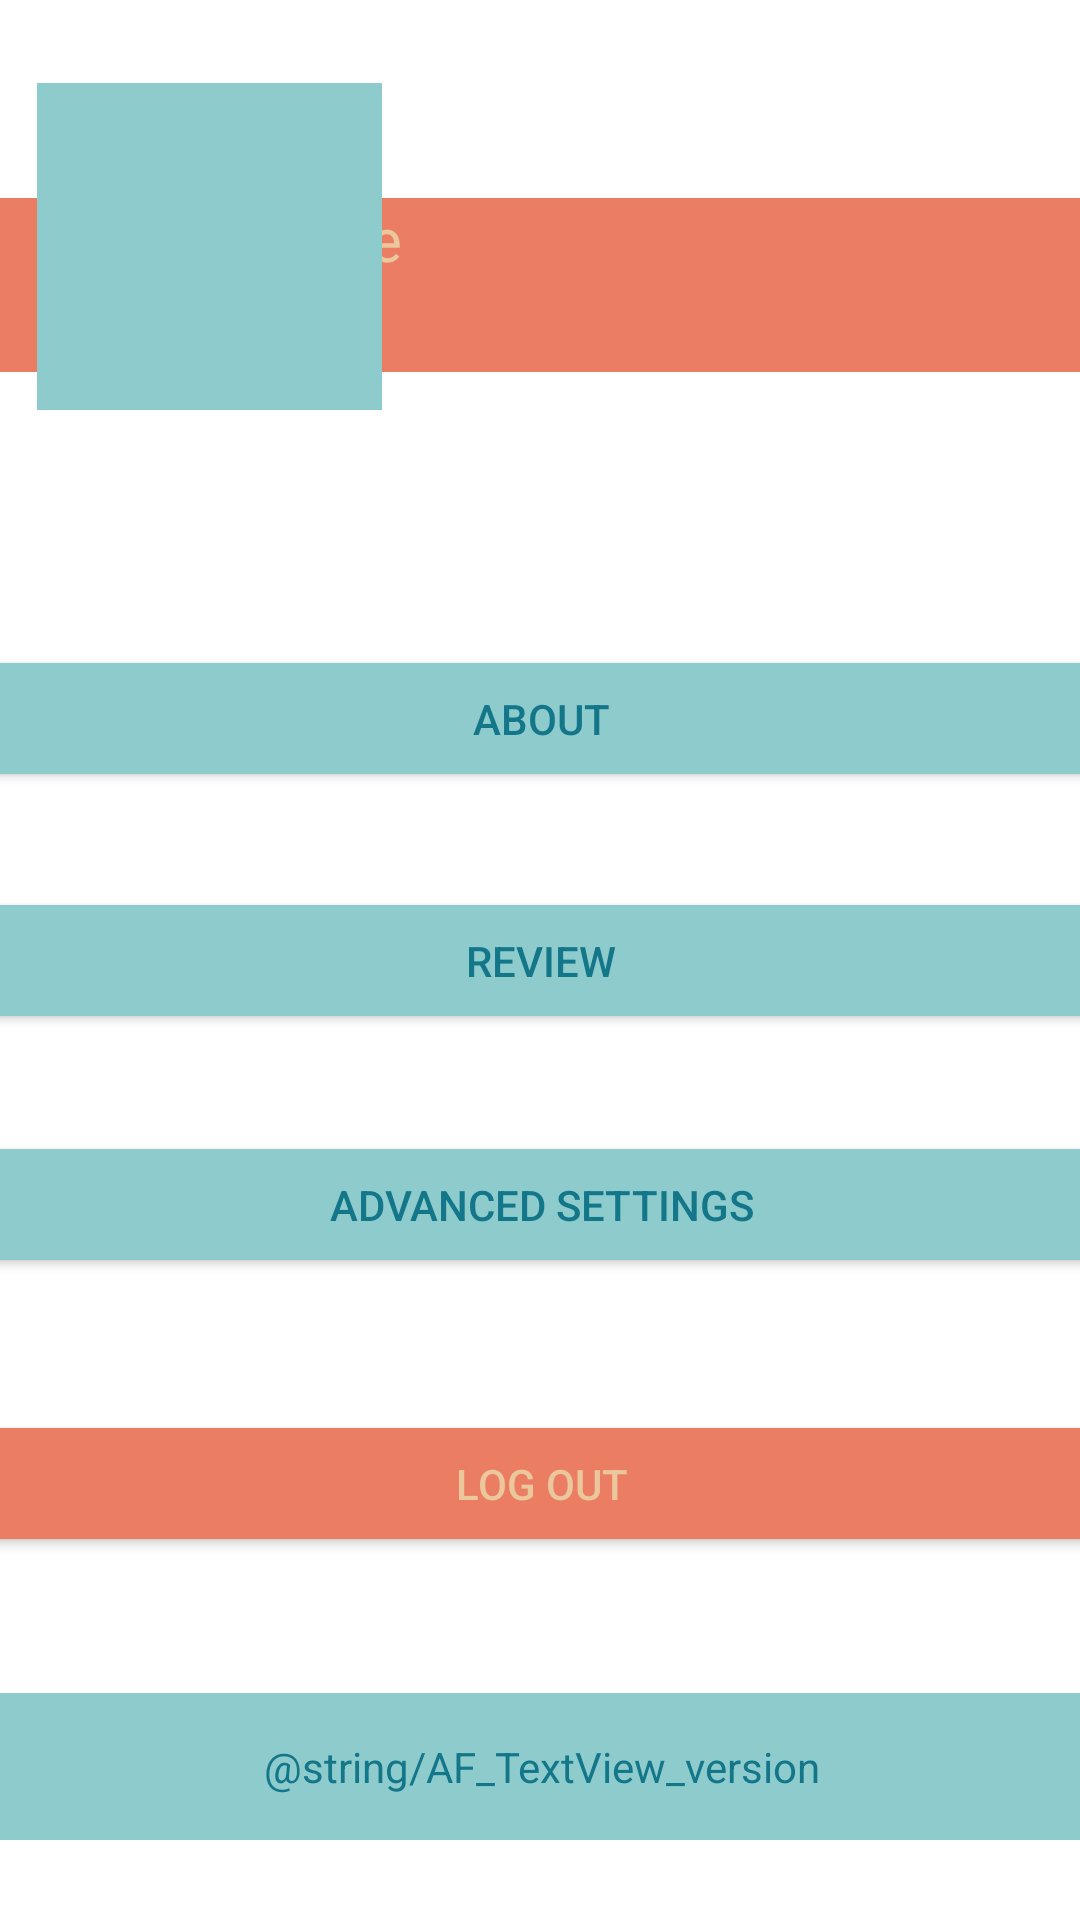

Write the Android layout XML for this screen, with the resource values it uses.
<!-- AndroidManifest.xml: application theme Theme.Aphrodite -->
<!-- res/layout/fragment_account_horizontal.xml -->
<?xml version="1.0" encoding="utf-8"?>
<androidx.constraintlayout.widget.ConstraintLayout xmlns:android="http://schemas.android.com/apk/res/android"
    xmlns:app="http://schemas.android.com/apk/res-auto"
    xmlns:tools="http://schemas.android.com/tools"
    android:layout_width="match_parent"
    android:layout_height="match_parent"
    android:background="@color/tan"
    tools:context=".ui.account.AccountFragment"
    tools:layout_editor_absoluteX="-28dp"
    tools:layout_editor_absoluteY="160dp">

    <Button
        android:id="@+id/AFSS_Button_add"
        android:layout_width="711dp"
        android:layout_height="49dp"
        android:backgroundTint="@color/light_ocean"
        android:text="@string/AF_Button_settings"
        android:textColor="@color/mid_ocean"
        app:icon="@drawable/remove"
        app:iconTint="@color/mid_ocean"
        app:layout_constraintBottom_toBottomOf="parent"
        app:layout_constraintEnd_toEndOf="parent"
        app:layout_constraintStart_toStartOf="parent"
        app:layout_constraintTop_toTopOf="parent"
        app:layout_constraintVertical_bias="0.638" />

    <Button
        android:id="@+id/AF_Button_logout"
        android:layout_width="711dp"
        android:layout_height="49dp"
        android:backgroundTint="@color/peach"
        android:text="@string/AF_Button_logout"
        android:textColor="@color/light_oak"
        app:icon="@drawable/logout"
        app:iconSize="25dp"
        app:iconTint="@color/light_oak"
        app:layout_constraintBottom_toBottomOf="parent"
        app:layout_constraintEnd_toEndOf="parent"
        app:layout_constraintStart_toStartOf="parent"
        app:layout_constraintTop_toTopOf="parent"
        app:layout_constraintVertical_bias="0.795"
        app:rippleColor="@color/dark_ocean" />

    <Button
        android:id="@+id/AF_Button_about"
        android:layout_width="711dp"
        android:layout_height="49dp"
        android:backgroundTint="@color/light_ocean"
        android:text="@string/AF_Button_about"
        android:textColor="@color/mid_ocean"
        app:icon="@drawable/about"
        app:iconTint="@color/mid_ocean"
        app:layout_constraintBottom_toBottomOf="parent"
        app:layout_constraintEnd_toEndOf="parent"
        app:layout_constraintStart_toStartOf="parent"
        app:layout_constraintTop_toTopOf="parent"
        app:layout_constraintVertical_bias="0.364" />

    <TextView
        android:id="@+id/AF_TextView_username"
        android:layout_width="548dp"
        android:layout_height="58dp"
        android:layout_marginStart="8dp"
        android:layout_marginTop="8dp"
        android:layout_marginEnd="8dp"
        android:background="@color/peach"
        android:text="@string/AF_TextView_username"
        android:textAlignment="center"
        android:textColor="@color/light_oak"
        android:textSize="20sp"
        app:layout_constraintBottom_toBottomOf="parent"
        app:layout_constraintEnd_toEndOf="parent"
        app:layout_constraintHorizontal_bias="0.952"
        app:layout_constraintStart_toStartOf="parent"
        app:layout_constraintTop_toTopOf="parent"
        app:layout_constraintVertical_bias="0.101" />

    <ImageView
        android:id="@+id/AF_ImageView_profilepicture"
        android:layout_width="115dp"
        android:layout_height="109dp"
        android:background="@color/light_ocean"
        app:layout_constraintBottom_toBottomOf="parent"
        app:layout_constraintEnd_toEndOf="parent"
        app:layout_constraintHorizontal_bias="0.051"
        app:layout_constraintStart_toStartOf="parent"
        app:layout_constraintTop_toTopOf="parent"
        app:layout_constraintVertical_bias="0.052"
        app:srcCompat="@drawable/profile"
        tools:src="@tools:sample/avatars" />

    <TextView
        android:id="@+id/AF_TextView_version"
        android:layout_width="711dp"
        android:layout_height="49dp"
        android:background="@color/light_ocean"
        android:gravity="center"
        android:text="@string/AF_TextView_version"
        android:textColor="@color/mid_ocean"
        app:layout_constraintBottom_toBottomOf="parent"
        app:layout_constraintEnd_toEndOf="parent"
        app:layout_constraintStart_toStartOf="parent"
        app:layout_constraintTop_toTopOf="parent"
        app:layout_constraintVertical_bias="0.955" />

    <Button
        android:id="@+id/AF_Button_support"
        android:layout_width="711dp"
        android:layout_height="49dp"
        android:backgroundTint="@color/light_ocean"
        android:text="@string/AF_Button_support"
        android:textColor="@color/mid_ocean"
        app:icon="@drawable/support"
        app:iconTint="@color/mid_ocean"
        app:layout_constraintBottom_toBottomOf="parent"
        app:layout_constraintEnd_toEndOf="parent"
        app:layout_constraintStart_toStartOf="parent"
        app:layout_constraintTop_toTopOf="parent" />

    <FrameLayout
        android:id="@+id/AF_FrameLayout_orientation"
        android:layout_width="731dp"
        android:layout_height="410dp"
        app:layout_constraintBottom_toBottomOf="parent"
        app:layout_constraintEnd_toEndOf="parent"
        app:layout_constraintHorizontal_bias="0.0"
        app:layout_constraintStart_toStartOf="parent"
        app:layout_constraintTop_toTopOf="parent"
        app:layout_constraintVertical_bias="0.0"></FrameLayout>

</androidx.constraintlayout.widget.ConstraintLayout>
<!-- resources referenced by this layout -->
<resources>
  <color name="dark_ocean">#235268</color>
  <color name="light_oak">#eac79c</color>
  <color name="light_ocean">#8dcbcd</color>
  <color name="mid_ocean">#147689</color>
  <color name="peach">#eb7e62</color>
  <!-- drawable logout: png bitmap (drawable, 8361 bytes) -->
  <string name="AF_Button_about">About</string>
  <string name="AF_Button_logout">Log Out</string>
  <string name="AF_Button_settings">Advanced Settings</string>
  <string name="AF_Button_support">Review</string>
  <string name="AF_TextView_username">Username</string>
  <style name="Theme.Aphrodite" parent="Theme.MaterialComponents.DayNight.DarkActionBar">
          
          <item name="colorPrimary">@color/dark_ocean</item>
          <item name="colorPrimaryVariant">@color/mid_ocean</item>
          <item name="colorOnPrimary">@color/dark_ocean</item>
          
          <item name="colorSecondary">@color/oak</item>
          <item name="colorSecondaryVariant">@color/light_oak</item>
          <item name="colorOnSecondary">@color/peach</item>
          
          <item name="android:statusBarColor" tools:targetApi="l">?attr/colorPrimaryVariant</item>
          
      </style>
  <color name="oak">#ab8057</color>
</resources>
